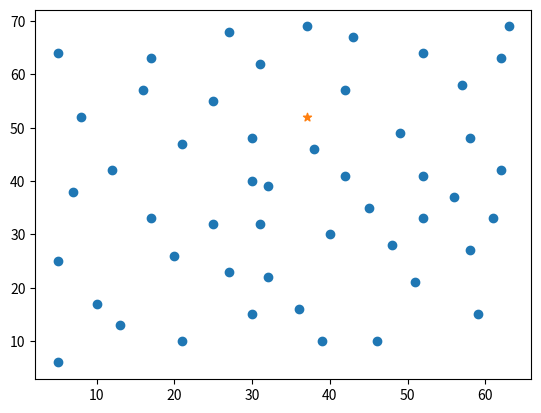

This figure's Python source:
import math

pts = [
    [49, 49], [52, 64], [20, 26], [40, 30], [21, 47], [17, 63], [31, 62], [52, 33], [51, 21], [42, 41],
    [31, 32], [5, 25], [12, 42], [36, 16], [52, 41], [27, 23], [17, 33], [13, 13], [57, 58], [62, 42], [42, 57],
    [16, 57], [8, 52], [7, 38], [27, 68], [30, 48], [43, 67], [58, 48], [58, 27], [37, 69], [38, 46], [46, 10], [61, 33],
    [62, 63], [63, 69], [32, 22], [45, 35], [59, 15], [5, 6], [10, 17], [21, 10], [5, 64], [30, 15], [39, 10], [32, 39],
    [25, 32], [25, 55], [48, 28], [56, 37], [30, 40]]
origin = [37, 52]  # poczatek
refvec = [0, 1]  # wskazowka zegara

def clockwiseangle_and_distance(point):
    # Vector between point and the origin: v = p - o
    vector = [point[0]-origin[0], point[1]-origin[1]]
    # Length of vector: ||v||
    lenvector = math.hypot(vector[0], vector[1])
    # If length is zero there is no angle
    if lenvector == 0:
        return -math.pi, 0
    # Normalize vector: v/||v||
    normalized = [vector[0]/lenvector, vector[1]/lenvector]
    dotprod  = normalized[0]*refvec[0] + normalized[1]*refvec[1]     # x1*x2 + y1*y2
    diffprod = refvec[1]*normalized[0] - refvec[0]*normalized[1]     # x1*y2 - y1*x2
    angle = math.atan2(diffprod, dotprod)
    # Negative angles represent counter-clockwise angles so we need to subtract them 
    # from 2*pi (360 degrees)
    if angle < 0:
        return 2*math.pi+angle, lenvector
    # I return first the angle because that's the primary sorting criterium
    # but if two vectors have the same angle then the shorter distance should come first.
    return angle, lenvector

done = sorted(pts, key=clockwiseangle_and_distance)
print(done)
import matplotlib.pyplot as plt

x_val = [x[0] for x in done]
y_val = [y[1] for y in done]
plt.scatter(x_val, y_val)
plt.scatter(origin[0], origin[1], marker="*")
plt.show()